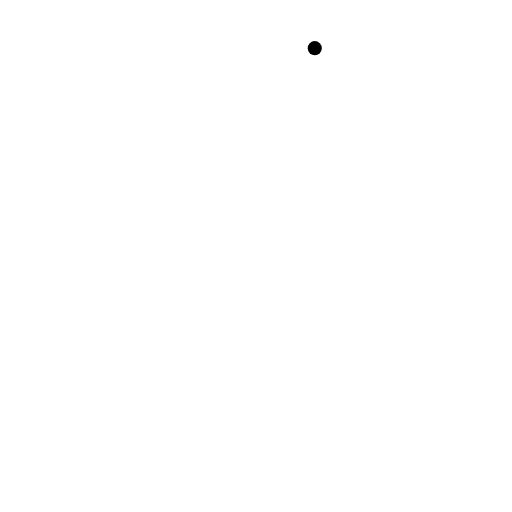
t = 0.00 s
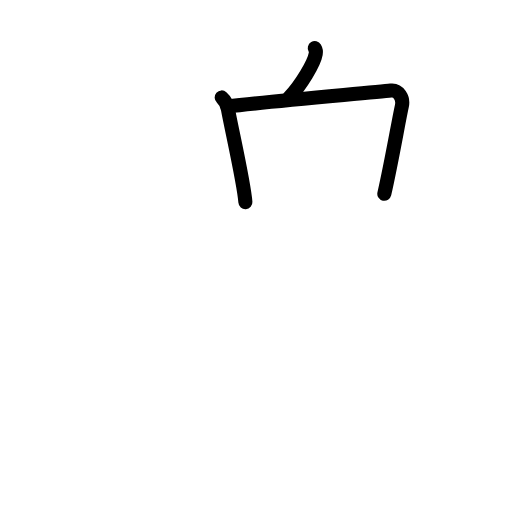
t = 2.60 s
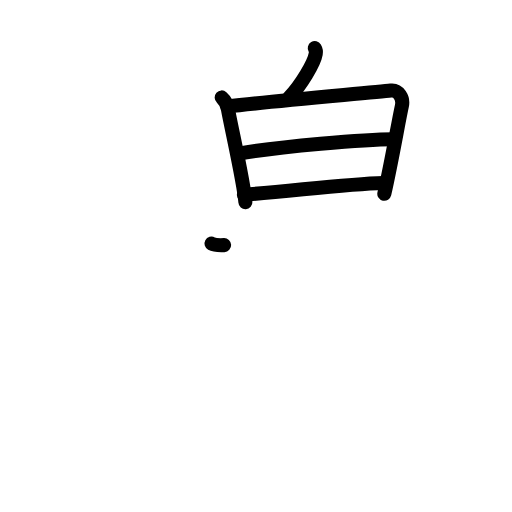
t = 5.20 s
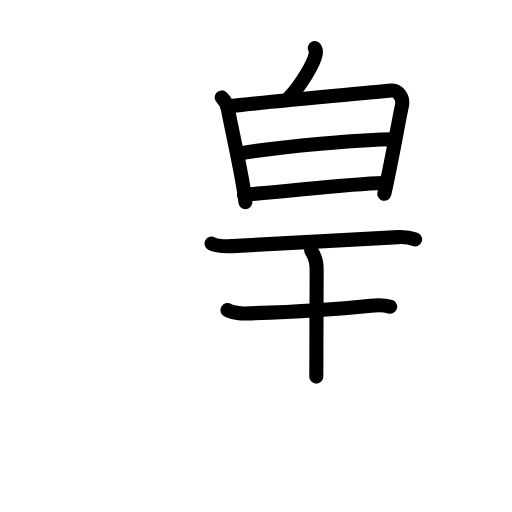
t = 7.80 s
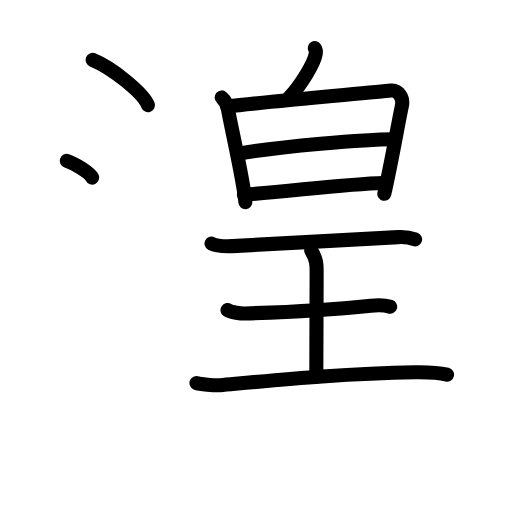
t = 10.40 s
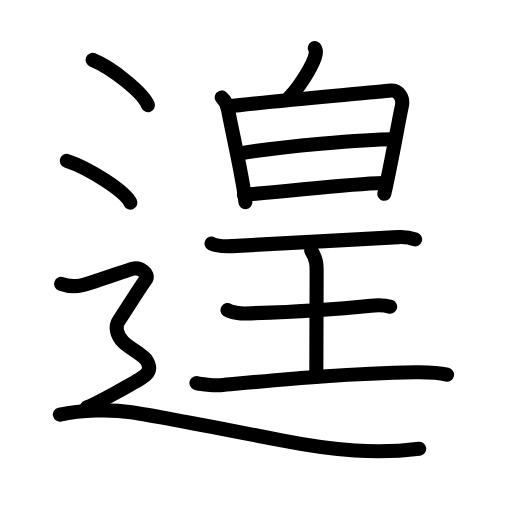
t = 13.00 s

The animated SVG that drew these frames (rendered in a browser with its animation timeline set to each time). Animation: 43 SMIL elements (animate=43); one cycle of 13.00 s.

<?xml version="1.0" encoding="UTF-8"?>
<!--
AniKanjiVG is licensed by CC-BY-SA Paul C. Sommerhoff (https://bitbucket.org/sommerhoff/anikanjivg).
AniKanjiVG uses KanjiVG which is licensed by CC-BY-SA Ulrich Apel (http://kanjivg.tagaini.net).
See also http://creativecommons.org/licenses/by-sa/3.0/
-->
<svg xmlns:kvg='http://kanjivg.tagaini.net' xmlns='http://www.w3.org/2000/svg' width='109' height='109' viewBox='0 0 109 109' style='fill:none;stroke:#000000;stroke-width:3;stroke-linecap:round;stroke-linejoin:round;' id="kvg:kanji_09051"><g id="kvg:09051" kvg:element="遑"><g id="kvg:09051-g1" kvg:element="皇"><g id="kvg:09051-g2" kvg:element="白" kvg:position="top"><g id="kvg:09051-g3" kvg:position="top"><path id="kvg:09051-s1" kvg:type="㇒" d="M67.01,10.25c0.23,0.39,0.27,0.86,0.21,1.19c-0.33,1.99-3.15,6.74-5.72,9.4"><animate attributeName="d" begin="0.0s" dur="0.5s" from="M67.01,10.25C67.01,10.25,67.01,10.25,67.01,10.25" to="M67.01,10.25c0.23,0.39,0.27,0.86,0.21,1.19" />
<animate attributeName="d" begin="0.5s" dur="0.5s" from="M67.01,10.25c0.23,0.39,0.27,0.86,0.21,1.19c0,0,0,0,0,0,0" to="M67.01,10.25c0.23,0.39,0.27,0.86,0.21,1.19c-0.33,1.99-3.15,6.74-5.72,9.4" />
</path>
</g>
<g id="kvg:09051-g4" kvg:element="日" kvg:position="bottom"><path id="kvg:09051-s2" kvg:type="㇑" d="M47.19,20.74c0.67,0.6,1.2,1.72,1.34,2.5c0.8,4.39,3.44,15.83,3.71,19.79"><animate attributeName="d" begin="1.0s" dur="0.5s" from="M47.19,20.74C47.19,20.74,47.19,20.74,47.19,20.74" to="M47.19,20.74c0.67,0.6,1.2,1.72,1.34,2.5" />
<animate attributeName="d" begin="1.5s" dur="0.5s" from="M47.19,20.74c0.67,0.6,1.2,1.72,1.34,2.5c0,0,0,0,0,0,0" to="M47.19,20.74c0.67,0.6,1.2,1.72,1.34,2.5c0.8,4.39,3.44,15.83,3.71,19.79" />
<animate attributeName="d" begin="0s" dur="1.0s" from="M-100,-100" to="M-100,-100" />
</path>
<path id="kvg:09051-s3" kvg:type="㇕a" d="M48.43,22.66c9.32-1.09,31.33-2.98,34.77-3.38c1.65-0.19,2.72,1.6,2.36,3.26c-0.8,3.69-2.14,11.65-3.74,18.72"><animate attributeName="d" begin="2.0s" dur="0.3333333333333333s" from="M48.43,22.66C48.43,22.66,48.43,22.66,48.43,22.66" to="M48.43,22.66c9.32-1.09,31.33-2.98,34.77-3.38" />
<animate attributeName="d" begin="2.3333333333333335s" dur="0.3333333333333333s" from="M48.43,22.66c9.32-1.09,31.33-2.98,34.77-3.38c0,0,0,0,0,0,0" to="M48.43,22.66c9.32-1.09,31.33-2.98,34.77-3.38c1.65-0.19,2.72,1.6,2.36,3.26" />
<animate attributeName="d" begin="2.6666666666666665s" dur="0.3333333333333333s" from="M48.43,22.66c9.32-1.09,31.33-2.98,34.77-3.38c1.65-0.19,2.72,1.6,2.36,3.26c0,0,0,0,0,0,0" to="M48.43,22.66c9.32-1.09,31.33-2.98,34.77-3.38c1.65-0.19,2.72,1.6,2.36,3.26c-0.8,3.69-2.14,11.65-3.74,18.72" />
<animate attributeName="d" begin="0s" dur="2.0s" from="M-100,-100" to="M-100,-100" />
</path>
<path id="kvg:09051-s4" kvg:type="㇐a" d="M50.81,32.71c8.47-1.48,27.08-3.08,32.87-3.08"><animate attributeName="d" begin="3.0s" dur="1.0s" from="M50.81,32.71C50.81,32.71,50.81,32.71,50.81,32.71" to="M50.81,32.71c8.47-1.48,27.08-3.08,32.87-3.08" />
<animate attributeName="d" begin="0s" dur="3.0s" from="M-100,-100" to="M-100,-100" />
</path>
<path id="kvg:09051-s5" kvg:type="㇐a" d="M51.93,41.44c9.68-0.68,21.68-2.27,29.67-2.48"><animate attributeName="d" begin="4.0s" dur="1.0s" from="M51.93,41.44C51.93,41.44,51.93,41.44,51.93,41.44" to="M51.93,41.44c9.68-0.68,21.68-2.27,29.67-2.48" />
<animate attributeName="d" begin="0s" dur="4.0s" from="M-100,-100" to="M-100,-100" />
</path>
</g>
</g>
<g id="kvg:09051-g5" kvg:element="王" kvg:original="玉" kvg:partial="true" kvg:position="bottom"><path id="kvg:09051-s6" kvg:type="㇐" d="M45.03,51.86c0.85,0.46,1.97,0.64,4.47,0.53c4.03-0.17,25.69-1.42,35.29-1.91c1.31-0.07,2.5,0.09,3.58,0.48"><animate attributeName="d" begin="5.0s" dur="0.3333333333333333s" from="M45.03,51.86C45.03,51.86,45.03,51.86,45.03,51.86" to="M45.03,51.86c0.85,0.46,1.97,0.64,4.47,0.53" />
<animate attributeName="d" begin="5.333333333333333s" dur="0.3333333333333333s" from="M45.03,51.86c0.85,0.46,1.97,0.64,4.47,0.53c0,0,0,0,0,0,0" to="M45.03,51.86c0.85,0.46,1.97,0.64,4.47,0.53c4.03-0.17,25.69-1.42,35.29-1.91" />
<animate attributeName="d" begin="5.666666666666667s" dur="0.3333333333333333s" from="M45.03,51.86c0.85,0.46,1.97,0.64,4.47,0.53c4.03-0.17,25.69-1.42,35.29-1.91c0,0,0,0,0,0,0" to="M45.03,51.86c0.85,0.46,1.97,0.64,4.47,0.53c4.03-0.17,25.69-1.42,35.29-1.91c1.31-0.07,2.5,0.09,3.58,0.48" />
<animate attributeName="d" begin="0s" dur="5.0s" from="M-100,-100" to="M-100,-100" />
</path>
<path id="kvg:09051-s7" kvg:type="㇑a" d="M66.25,53.33c1.16,1.88,1.16,3.01,1.16,4.52c0,4.15-0.07,17.65-0.07,22.33"><animate attributeName="d" begin="6.0s" dur="0.5s" from="M66.25,53.33C66.25,53.33,66.25,53.33,66.25,53.33" to="M66.25,53.33c1.16,1.88,1.16,3.01,1.16,4.52" />
<animate attributeName="d" begin="6.5s" dur="0.5s" from="M66.25,53.33c1.16,1.88,1.16,3.01,1.16,4.52c0,0,0,0,0,0,0" to="M66.25,53.33c1.16,1.88,1.16,3.01,1.16,4.52c0,4.15-0.07,17.65-0.07,22.33" />
<animate attributeName="d" begin="0s" dur="6.0s" from="M-100,-100" to="M-100,-100" />
</path>
<path id="kvg:09051-s8" kvg:type="㇐" d="M48.43,66.01c0.7,0.51,3.02,0.75,3.74,0.72c7.58-0.23,17.98-0.75,26.77-1.66c0.88-0.09,2.81-0.21,4.12,0.24"><animate attributeName="d" begin="7.0s" dur="0.3333333333333333s" from="M48.43,66.01C48.43,66.01,48.43,66.01,48.43,66.01" to="M48.43,66.01c0.7,0.51,3.02,0.75,3.74,0.72" />
<animate attributeName="d" begin="7.333333333333333s" dur="0.3333333333333333s" from="M48.43,66.01c0.7,0.51,3.02,0.75,3.74,0.72c0,0,0,0,0,0,0" to="M48.43,66.01c0.7,0.51,3.02,0.75,3.74,0.72c7.58-0.23,17.98-0.75,26.77-1.66" />
<animate attributeName="d" begin="7.666666666666667s" dur="0.3333333333333333s" from="M48.43,66.01c0.7,0.51,3.02,0.75,3.74,0.72c7.58-0.23,17.98-0.75,26.77-1.66c0,0,0,0,0,0,0" to="M48.43,66.01c0.7,0.51,3.02,0.75,3.74,0.72c7.58-0.23,17.98-0.75,26.77-1.66c0.88-0.09,2.81-0.21,4.12,0.24" />
<animate attributeName="d" begin="0s" dur="7.0s" from="M-100,-100" to="M-100,-100" />
</path>
<path id="kvg:09051-s9" kvg:type="㇐" d="M41.83,81.53c0.63,0.28,3.93,0.56,5,0.47c12.85-1.15,26.67-2.5,41.54-2.74c2.7-0.04,4.63-0.02,6.8,0.5"><animate attributeName="d" begin="8.0s" dur="0.3333333333333333s" from="M41.83,81.53C41.83,81.53,41.83,81.53,41.83,81.53" to="M41.83,81.53c0.63,0.28,3.93,0.56,5,0.47" />
<animate attributeName="d" begin="8.333333333333334s" dur="0.3333333333333333s" from="M41.83,81.53c0.63,0.28,3.93,0.56,5,0.47c0,0,0,0,0,0,0" to="M41.83,81.53c0.63,0.28,3.93,0.56,5,0.47c12.85-1.15,26.67-2.5,41.54-2.74" />
<animate attributeName="d" begin="8.666666666666666s" dur="0.3333333333333333s" from="M41.83,81.53c0.63,0.28,3.93,0.56,5,0.47c12.85-1.15,26.67-2.5,41.54-2.74c0,0,0,0,0,0,0" to="M41.83,81.53c0.63,0.28,3.93,0.56,5,0.47c12.85-1.15,26.67-2.5,41.54-2.74c2.7-0.04,4.63-0.02,6.8,0.5" />
<animate attributeName="d" begin="0s" dur="8.0s" from="M-100,-100" to="M-100,-100" />
</path>
</g>
</g>
<g id="kvg:09051-g6" kvg:element="辶" kvg:position="nyo" kvg:radical="general"><path id="kvg:09051-s10" kvg:type="㇔" d="M19.71,12.75c4.16,1.7,10.75,6.99,11.79,9.63"><animate attributeName="d" begin="9.0s" dur="1.0s" from="M19.71,12.75C19.71,12.75,19.71,12.75,19.71,12.75" to="M19.71,12.75c4.16,1.7,10.75,6.99,11.79,9.63" />
<animate attributeName="d" begin="0s" dur="9.0s" from="M-100,-100" to="M-100,-100" />
</path>
<path id="kvg:09051-s11" kvg:type="㇔" d="M14.21,34.25c4.78,1.57,12.35,6.45,13.54,8.88"><animate attributeName="d" begin="10.0s" dur="1.0s" from="M14.21,34.25C14.21,34.25,14.21,34.25,14.21,34.25" to="M14.21,34.25c4.78,1.57,12.35,6.45,13.54,8.88" />
<animate attributeName="d" begin="0s" dur="10.0s" from="M-100,-100" to="M-100,-100" />
</path>
<path id="kvg:09051-s12" kvg:type="㇋" d="M13,60.44c2.25,0.85,3.75,0.43,4.75,0.21c1-0.21,9-2.99,10.5-3.42c1.5-0.43,3.75,1.07,2.75,2.35s-5,7.69-5.75,8.76c-0.75,1.07-0.5,2.99,1,4.48s4.25,2.7,5,3.98C32,78.09,32,79.16,30.5,80.23c-1.5,1.07-10.5,6.04-12,6.47"><animate attributeName="d" begin="11.0s" dur="0.16666666666666666s" from="M13,60.44C13,60.44,13,60.44,13,60.44" to="M13,60.44c2.25,0.85,3.75,0.43,4.75,0.21" />
<animate attributeName="d" begin="11.166666666666666s" dur="0.16666666666666666s" from="M13,60.44c2.25,0.85,3.75,0.43,4.75,0.21c0,0,0,0,0,0,0" to="M13,60.44c2.25,0.85,3.75,0.43,4.75,0.21c1-0.21,9-2.99,10.5-3.42" />
<animate attributeName="d" begin="11.333333333333334s" dur="0.16666666666666666s" from="M13,60.44c2.25,0.85,3.75,0.43,4.75,0.21c1-0.21,9-2.99,10.5-3.42c0,0,0,0,0,0,0" to="M13,60.44c2.25,0.85,3.75,0.43,4.75,0.21c1-0.21,9-2.99,10.5-3.42c1.5-0.43,3.75,1.07,2.75,2.35s-5,7.69-5.75,8.76" />
<animate attributeName="d" begin="11.5s" dur="0.16666666666666666s" from="M13,60.44c2.25,0.85,3.75,0.43,4.75,0.21c1-0.21,9-2.99,10.5-3.42c1.5-0.43,3.75,1.07,2.75,2.35s-5,7.69-5.75,8.76c0,0,0,0,0,0,0" to="M13,60.44c2.25,0.85,3.75,0.43,4.75,0.21c1-0.21,9-2.99,10.5-3.42c1.5-0.43,3.75,1.07,2.75,2.35s-5,7.69-5.75,8.76c-0.75,1.07-0.5,2.99,1,4.48s4.25,2.7,5,3.98" />
<animate attributeName="d" begin="11.666666666666666s" dur="0.16666666666666666s" from="M13,60.44c2.25,0.85,3.75,0.43,4.75,0.21c1-0.21,9-2.99,10.5-3.42c1.5-0.43,3.75,1.07,2.75,2.35s-5,7.69-5.75,8.76c-0.75,1.07-0.5,2.99,1,4.48s4.25,2.7,5,3.98c0,0,0,0,0,0,0" to="M13,60.44c2.25,0.85,3.75,0.43,4.75,0.21c1-0.21,9-2.99,10.5-3.42c1.5-0.43,3.75,1.07,2.75,2.35s-5,7.69-5.75,8.76c-0.75,1.07-0.5,2.99,1,4.48s4.25,2.7,5,3.98C32,78.09,32,79.16,30.5,80.23" />
<animate attributeName="d" begin="11.833333333333334s" dur="0.16666666666666666s" from="M13,60.44c2.25,0.85,3.75,0.43,4.75,0.21c1-0.21,9-2.99,10.5-3.42c1.5-0.43,3.75,1.07,2.75,2.35s-5,7.69-5.75,8.76c-0.75,1.07-0.5,2.99,1,4.48s4.25,2.7,5,3.98C32,78.09,32,79.16,30.5,80.23c0,0,0,0,0,0,0" to="M13,60.44c2.25,0.85,3.75,0.43,4.75,0.21c1-0.21,9-2.99,10.5-3.42c1.5-0.43,3.75,1.07,2.75,2.35s-5,7.69-5.75,8.76c-0.75,1.07-0.5,2.99,1,4.48s4.25,2.7,5,3.98C32,78.09,32,79.16,30.5,80.23c-1.5,1.07-10.5,6.04-12,6.47" />
<animate attributeName="d" begin="0s" dur="11.0s" from="M-100,-100" to="M-100,-100" />
</path>
<path id="kvg:09051-s13" kvg:type="㇏" d="M12.75,88.26c4.5-1.01,10.8-1.16,15.2-0.5c4.4,0.66,27.4,5.1,31.73,5.95c11.73,2.31,20.77,2.97,29.57,1.82"><animate attributeName="d" begin="12.0s" dur="0.3333333333333333s" from="M12.75,88.26C12.75,88.26,12.75,88.26,12.75,88.26" to="M12.75,88.26c4.5-1.01,10.8-1.16,15.2-0.5" />
<animate attributeName="d" begin="12.333333333333334s" dur="0.3333333333333333s" from="M12.75,88.26c4.5-1.01,10.8-1.16,15.2-0.5c0,0,0,0,0,0,0" to="M12.75,88.26c4.5-1.01,10.8-1.16,15.2-0.5c4.4,0.66,27.4,5.1,31.73,5.95" />
<animate attributeName="d" begin="12.666666666666666s" dur="0.3333333333333333s" from="M12.75,88.26c4.5-1.01,10.8-1.16,15.2-0.5c4.4,0.66,27.4,5.1,31.73,5.95c0,0,0,0,0,0,0" to="M12.75,88.26c4.5-1.01,10.8-1.16,15.2-0.5c4.4,0.66,27.4,5.1,31.73,5.95c11.73,2.31,20.77,2.97,29.57,1.82" />
<animate attributeName="d" begin="0s" dur="12.0s" from="M-100,-100" to="M-100,-100" />
</path>
</g>
</g>
</svg>
